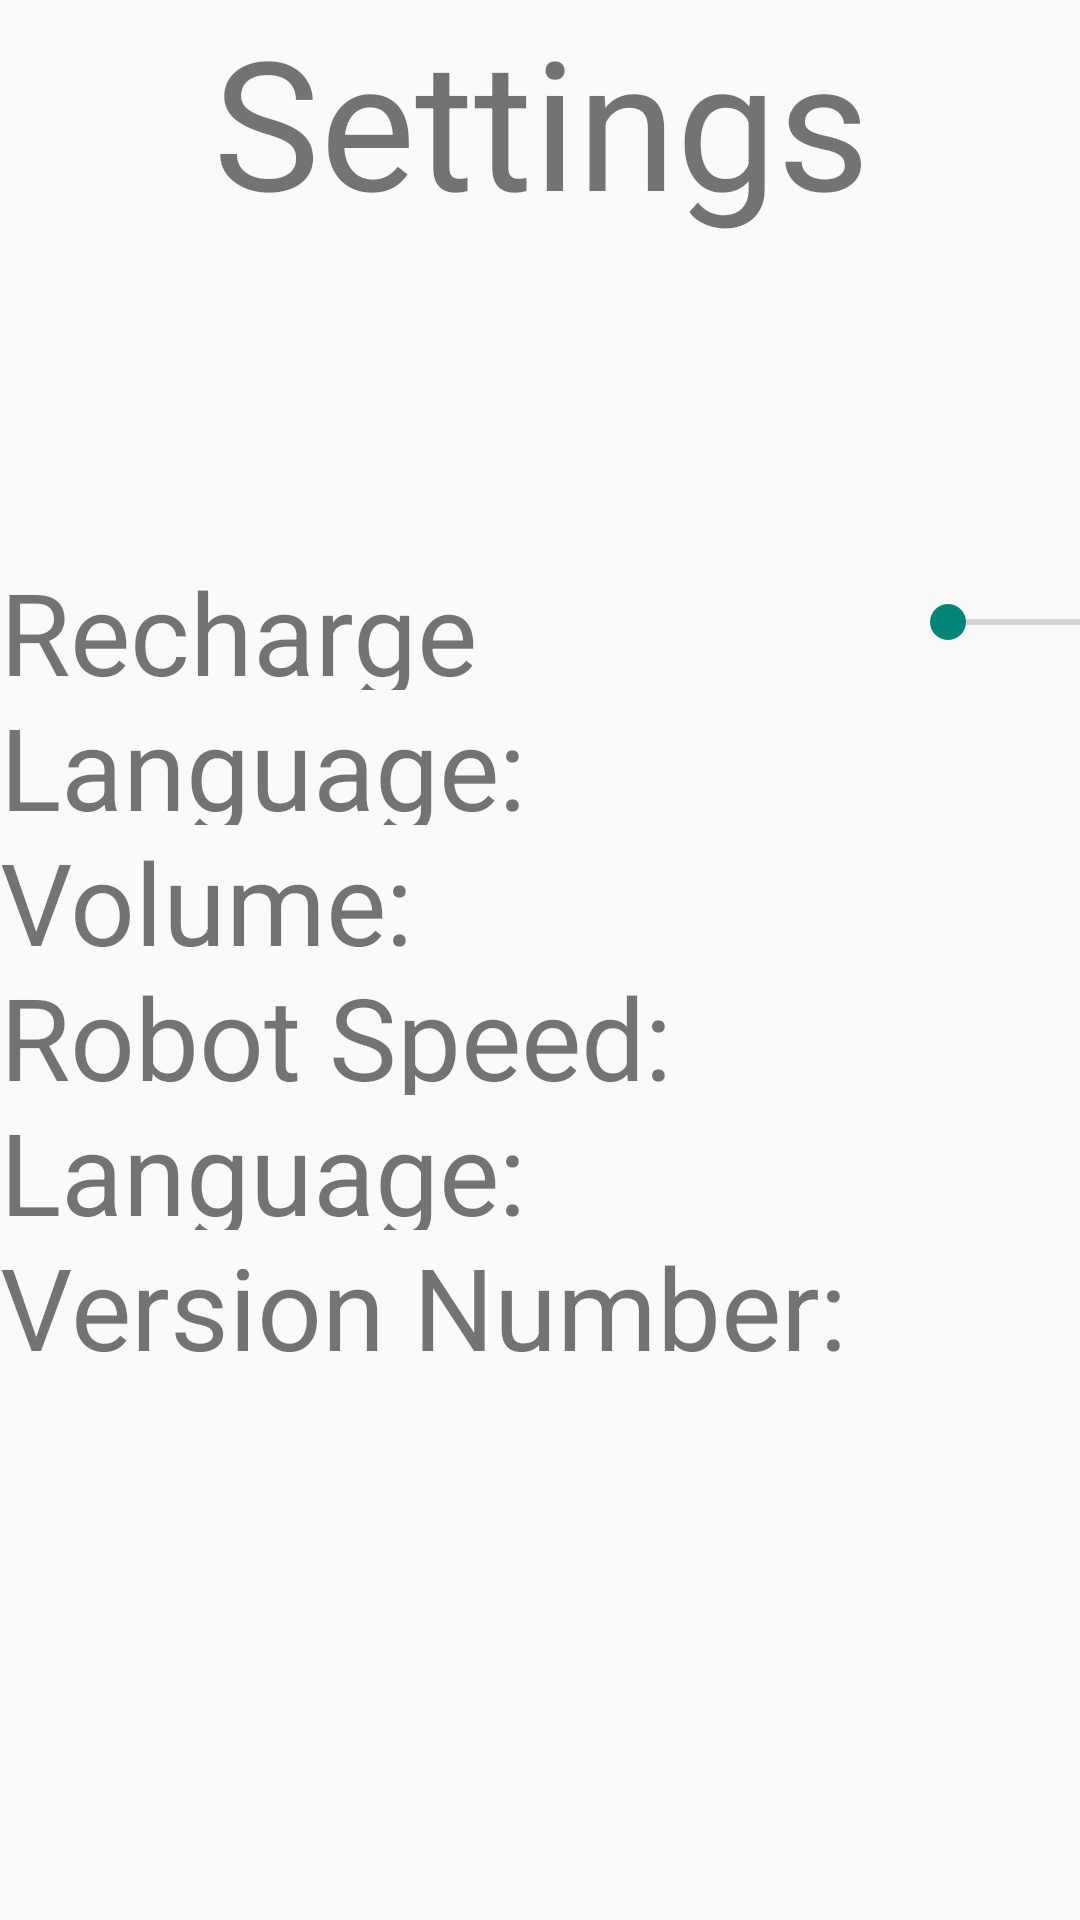

The Android layout XML behind this screen, and the referenced resources:
<!-- AndroidManifest.xml: application theme AppTheme -->
<!-- res/layout/activity_settings.xml -->
<?xml version="1.0" encoding="utf-8"?>
<androidx.constraintlayout.widget.ConstraintLayout xmlns:android="http://schemas.android.com/apk/res/android"
    xmlns:app="http://schemas.android.com/apk/res-auto"
    xmlns:tools="http://schemas.android.com/tools"
    android:layout_width="match_parent"
    android:layout_height="match_parent">

    <TextView
        android:layout_width="500dp"
        android:layout_height="80dp"
        android:text="@string/settings_title"
        android:textSize="60dp"
        android:gravity="center"
        app:layout_constraintEnd_toEndOf="parent"
        app:layout_constraintHorizontal_bias="0.5"
        app:layout_constraintStart_toStartOf="parent"

        tools:ignore="MissingConstraints" />

    <androidx.constraintlayout.widget.ConstraintLayout
        android:layout_width="wrap_content"
        android:layout_height="wrap_content"
        app:layout_constraintBottom_toBottomOf="parent"
        app:layout_constraintEnd_toEndOf="parent"
        app:layout_constraintHorizontal_bias="0.5"
        app:layout_constraintStart_toStartOf="parent"
        app:layout_constraintTop_toTopOf="parent"
        tools:ignore="MissingConstraints">

        <TextView
            android:id="@+id/electricityQuantityTV"
            android:layout_width="300dp"
            android:layout_height="45dp"
            android:text="@string/settings_electricity_quantity"
            android:textSize="38dp" />

        <SeekBar
            android:id="@+id/electricityQuantity"
            android:layout_width="300dp"
            android:layout_height="45dp"
            app:layout_constraintLeft_toRightOf="@+id/electricityQuantityTV" />

        <TextView
            android:id="@+id/languageTV"
            android:layout_width="300dp"
            android:layout_height="45dp"
            android:text="@string/settings_language"
            android:textSize="38dp"
            app:layout_constraintTop_toBottomOf="@+id/electricityQuantityTV" />

        <TextView
            android:id="@+id/volumeTV"
            android:layout_width="300dp"
            android:layout_height="45dp"
            android:text="@string/settings_volume"
            android:textSize="38dp"
            app:layout_constraintTop_toBottomOf="@+id/languageTV" />

        <TextView
            android:id="@+id/robotSpeedTV"
            android:layout_width="300dp"
            android:layout_height="45dp"
            android:text="@string/settings_robot_speed"
            android:textSize="38dp"
            app:layout_constraintTop_toBottomOf="@+id/volumeTV" />

        <TextView
            android:id="@+id/ledBrightnessTV"
            android:layout_width="300dp"
            android:layout_height="45dp"
            android:text="@string/settings_language"
            android:textSize="38dp"
            app:layout_constraintTop_toBottomOf="@+id/robotSpeedTV" />

        <TextView
            android:id="@+id/versionNumberTV"
            android:layout_width="300dp"
            android:layout_height="45dp"
            android:text="@string/settings_version_number"
            android:textSize="38dp"
            app:layout_constraintTop_toBottomOf="@+id/ledBrightnessTV" />


    </androidx.constraintlayout.widget.ConstraintLayout>


</androidx.constraintlayout.widget.ConstraintLayout>
<!-- resources referenced by this layout -->
<resources>
  <string name="settings_electricity_quantity">Recharge Capacity:</string>
  <string name="settings_language">Language:</string>
  <string name="settings_robot_speed">Robot Speed:</string>
  <string name="settings_title">Settings</string>
  <string name="settings_version_number">Version Number:</string>
  <string name="settings_volume">Volume:</string>
  <style name="AppTheme" parent="Theme.AppCompat.Light.DarkActionBar">
          
          <item name="android:windowNoTitle">true</item>
          
          <item name="android:windowFullscreen">true</item>
      </style>
</resources>
